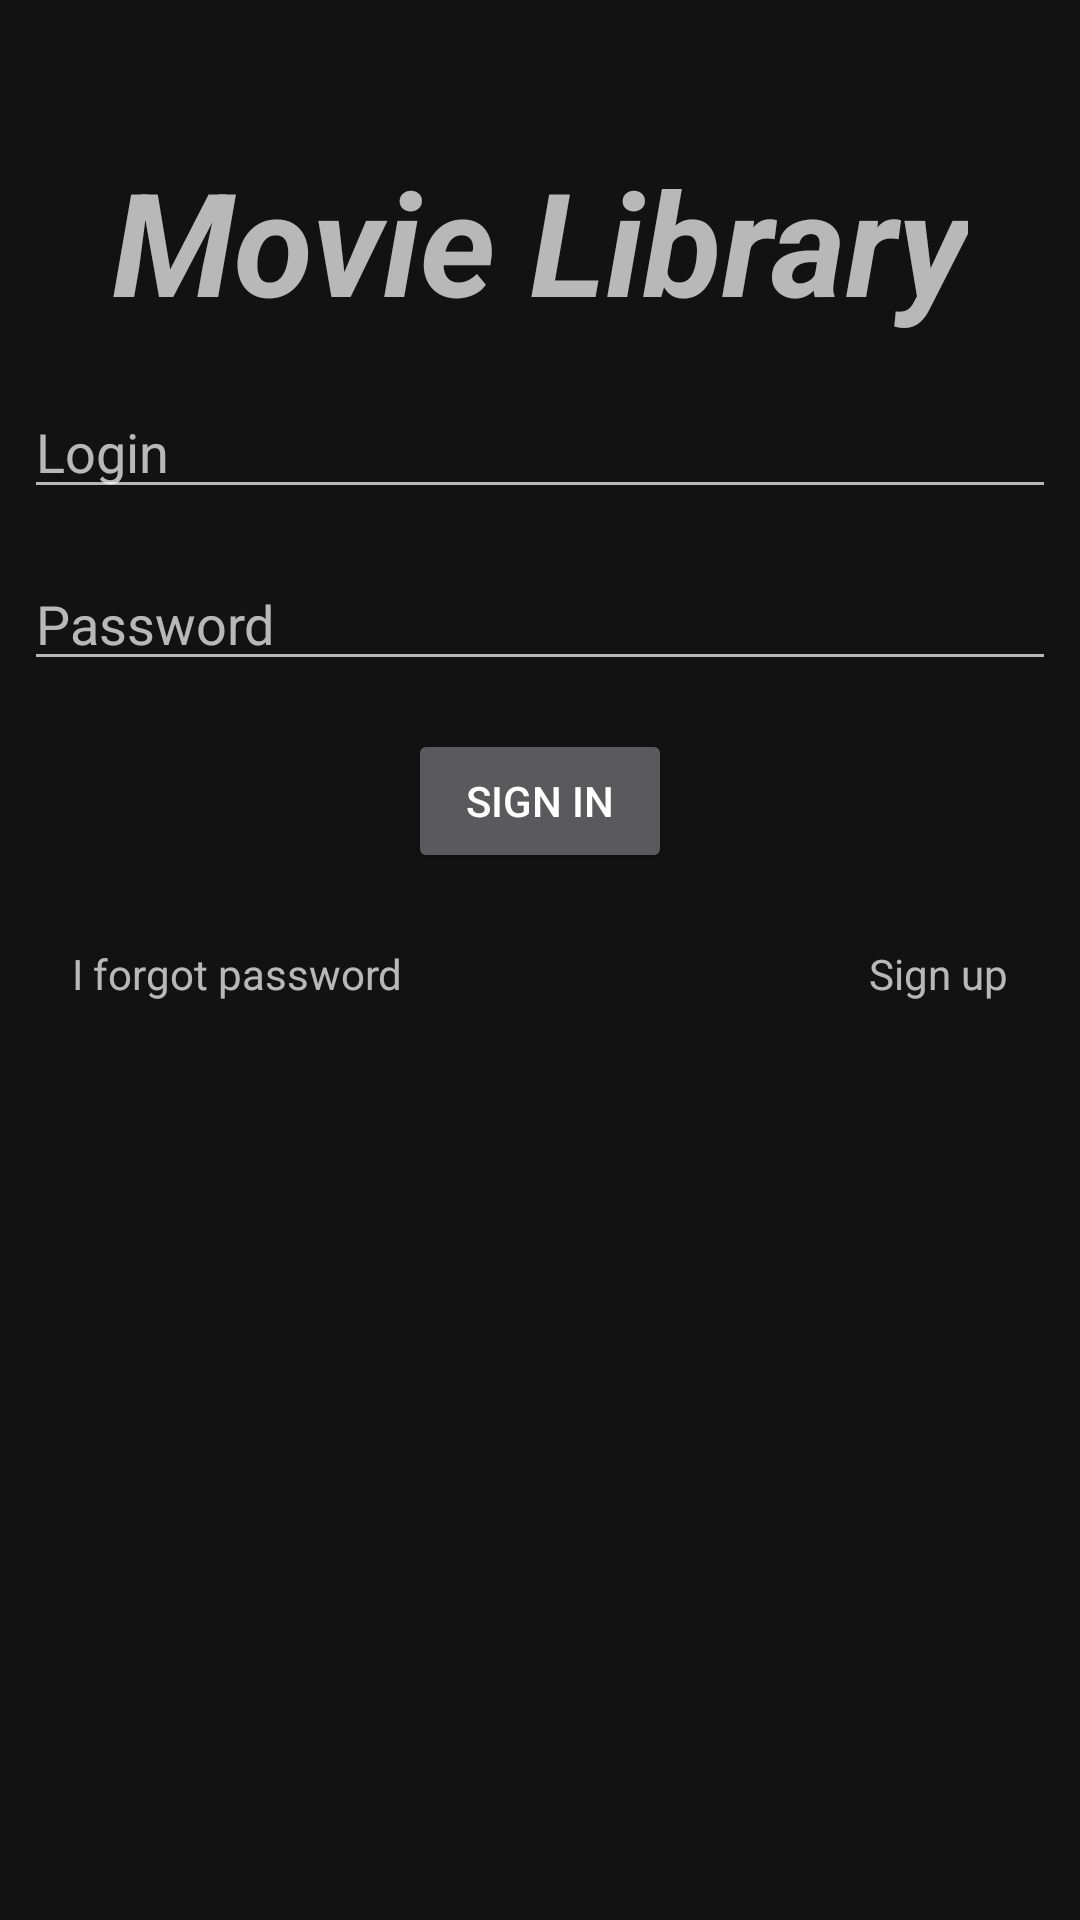

Layout XML and referenced resources for this Android screen:
<!-- AndroidManifest.xml: application theme Theme.MaterialComponents.NoActionBar -->
<!-- res/layout/login_fragment.xml -->
<?xml version="1.0" encoding="utf-8"?>
<RelativeLayout xmlns:android="http://schemas.android.com/apk/res/android"
    android:layout_width="match_parent"
    android:layout_height="match_parent">

    <TextView
        android:id="@+id/title"
        android:layout_width="wrap_content"
        android:layout_height="wrap_content"
        android:layout_centerHorizontal="true"
        android:layout_marginTop="48dp"
        android:text="@string/app_name"
        android:textStyle="bold|italic"
        android:textSize="48sp" />

    <androidx.appcompat.widget.AppCompatEditText
        android:id="@+id/input_login"
        android:layout_width="match_parent"
        android:layout_height="wrap_content"
        android:layout_marginLeft="8dp"
        android:layout_marginStart="8dp"
        android:layout_marginRight="8dp"
        android:layout_marginEnd="8dp"
        android:layout_marginBottom="8dp"
        android:layout_marginTop="16dp"
        android:layout_below="@id/title"
        android:hint="@string/login" />

    <androidx.appcompat.widget.AppCompatEditText
        android:id="@+id/input_password"
        android:layout_width="match_parent"
        android:layout_height="wrap_content"
        android:layout_margin="8dp"
        android:layout_below="@id/input_login"
        android:inputType="textPassword"
        android:hint="@string/password"/>

    <androidx.appcompat.widget.AppCompatButton
        android:id="@+id/login_button"
        android:layout_width="wrap_content"
        android:layout_height="wrap_content"
        android:layout_margin="8dp"
        android:layout_below="@id/input_password"
        android:layout_centerHorizontal="true"
        android:text="@string/sign_in"/>

    <androidx.appcompat.widget.AppCompatTextView
        android:id="@+id/forgot_password_button"
        android:layout_width="wrap_content"
        android:layout_height="wrap_content"
        android:layout_below="@id/login_button"
        android:layout_marginStart="8dp"
        android:layout_marginLeft="8dp"
        android:padding="16dp"
        android:text="@string/forgot_password"
        android:textAlignment="center"
        android:layout_gravity="center_horizontal" />

    <androidx.appcompat.widget.AppCompatTextView
        android:id="@+id/register_button"
        android:layout_width="wrap_content"
        android:layout_height="wrap_content"
        android:layout_below="@id/login_button"
        android:layout_marginRight="8dp"
        android:layout_marginEnd="8dp"
        android:layout_alignParentRight="true"
        android:layout_alignParentEnd="true"
        android:padding="16dp"
        android:text="@string/sign_up"
        android:textAlignment="center"
        android:layout_gravity="center_horizontal"/>

</RelativeLayout>
<!-- resources referenced by this layout -->
<resources>
  <string name="app_name">Movie Library</string>
  <string name="forgot_password">I forgot password</string>
  <string name="login">Login</string>
  <string name="password">Password</string>
  <string name="sign_in">Sign in</string>
  <string name="sign_up">Sign up</string>
</resources>
